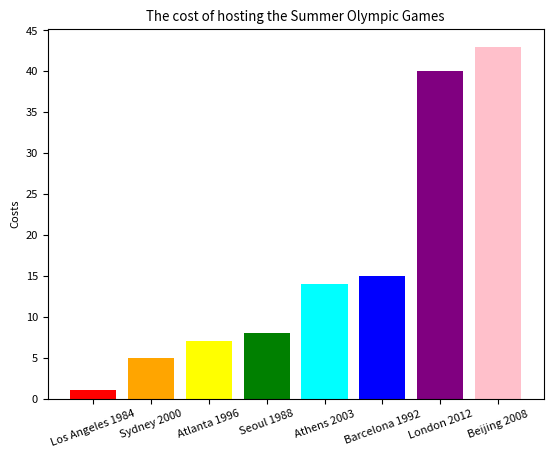

Generate this figure with matplotlib:
# This is the Olympic cost task.
# import pyplot, matplotlib and numpy
import matplotlib.pyplot as plt
import matplotlib as mpl
import numpy as np
# list the costs and use sorted function, print
costs = [1, 8, 15, 7, 5, 14, 43, 40]
print('sorted costs list:', sorted(costs))
# create a dictionary, input all the information
Olympic_cost = {}
Olympic_cost = {'Los Angeles 1984': 1, 'Seoul 1988': 8, 'Barcelona 1992': 15, 'Atlanta 1996': 7, 'Sydney 2000': 5, 'Athens 2003': 14, 'Beijing 2008': 43, 'London 2012': 40}
# sort the dictionary (learn from https://www.cnblogs.com/harvyxu/p/8547458.html 2023/3/22) and print
Olympic_cost = dict(sorted(Olympic_cost.items(), key=lambda x: x[1]))
print('sorted Olympic cost dictionary:', Olympic_cost)
# set up colors, intervals, width, font-size of bar-chart
colors = ['red', 'orange', 'yellow', 'green', 'cyan', 'blue', 'purple', 'pink']
ind = np.arange(len(Olympic_cost.keys()))
mpl.rcParams['font.size'] = 8
width = 0.35
plt.bar(ind, Olympic_cost.values(), width)
# set up bar-chart's label, title, x and y ticks using plt
plt.ylabel('Costs')
plt.title('The cost of hosting the Summer Olympic Games')
plt.xticks(ind, Olympic_cost.keys())
plt.xticks(rotation=20)
plt.yticks(np.arange(0, 50, 5))
plt.bar(Olympic_cost.keys(), Olympic_cost.values(), color=colors)
plt.show()

# some to-be-tested codes
# colors = np.random.rand(len(costs))
# plt.bar(Olympic_games, costs, color=colors)
